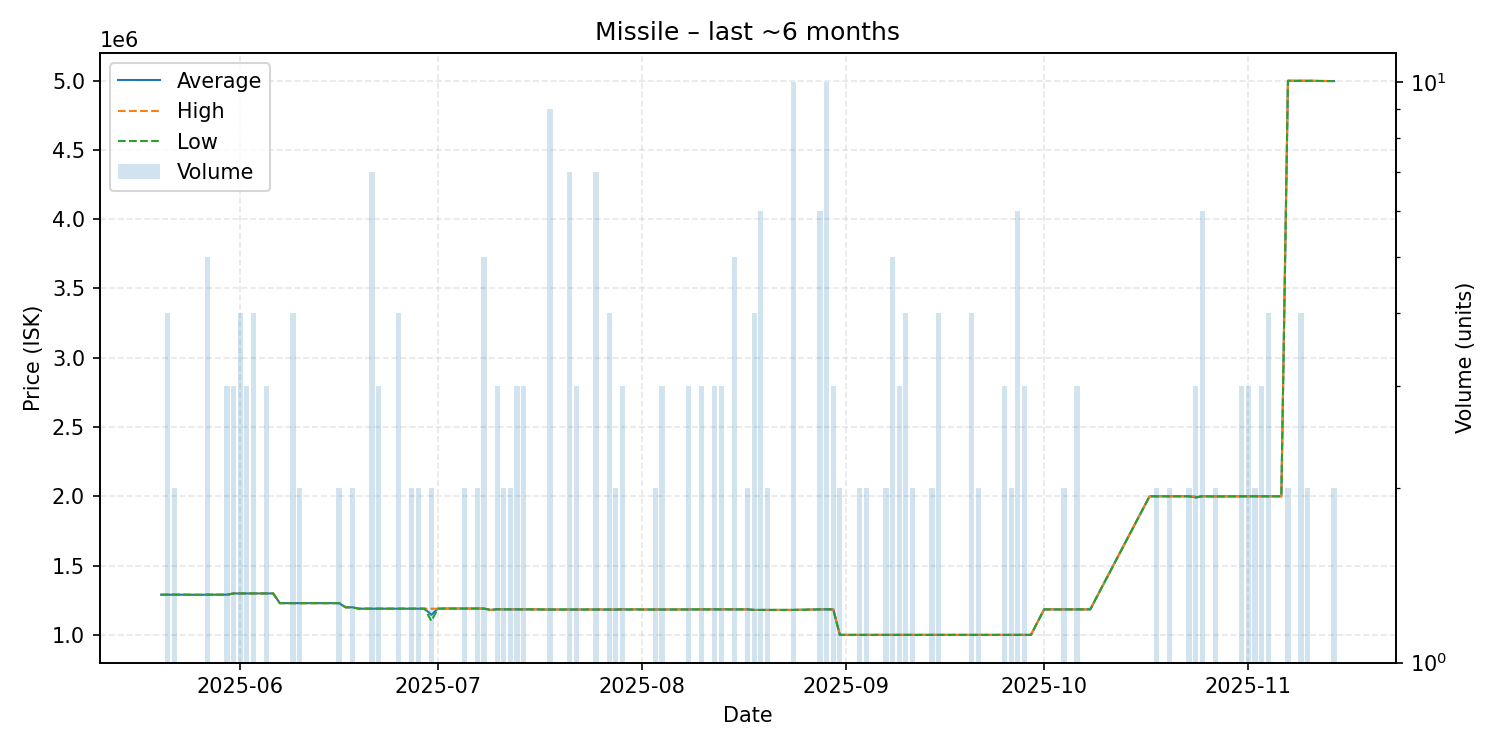

Values plotted in this chart, from the file beside it:
date, average, highest, lowest, order_count, volume
2025-05-20, 1290000, 1290000, 1290000, 1, 1
2025-05-21, 1290000, 1290000, 1290000, 4, 4
2025-05-22, 1290000, 1290000, 1290000, 2, 2
2025-05-23, 1290000, 1290000, 1290000, 1, 1
2025-05-25, 1289000, 1289000, 1289000, 1, 1
2025-05-26, 1289000, 1289000, 1289000, 1, 1
2025-05-27, 1290000, 1290000, 1290000, 5, 5
2025-05-28, 1290000, 1290000, 1290000, 1, 1
2025-05-30, 1290000, 1290000, 1290000, 3, 3
2025-05-31, 1299000, 1299000, 1299000, 3, 3
2025-06-01, 1299000, 1299000, 1299000, 4, 4
2025-06-02, 1299000, 1299000, 1299000, 2, 3
2025-06-03, 1299000, 1299000, 1299000, 4, 4
2025-06-05, 1299000, 1299000, 1299000, 3, 3
2025-06-06, 1299000, 1299000, 1299000, 1, 1
2025-06-07, 1229000, 1229000, 1229000, 1, 1
2025-06-09, 1229000, 1229000, 1229000, 4, 4
2025-06-10, 1229000, 1229000, 1229000, 2, 2
2025-06-11, 1229000, 1229000, 1229000, 1, 1
2025-06-14, 1229000, 1229000, 1229000, 1, 1
2025-06-15, 1229000, 1229000, 1229000, 1, 1
2025-06-16, 1229000, 1229000, 1229000, 2, 2
2025-06-17, 1199000, 1199000, 1199000, 1, 1
2025-06-18, 1199000, 1199000, 1199000, 2, 2
2025-06-19, 1189000, 1189000, 1189000, 1, 1
2025-06-21, 1189000, 1189000, 1189000, 6, 7
2025-06-22, 1189000, 1189000, 1189000, 3, 3
2025-06-23, 1189000, 1189000, 1189000, 1, 1
2025-06-24, 1189000, 1189000, 1189000, 1, 1
2025-06-25, 1189000, 1189000, 1189000, 4, 4
2025-06-26, 1189000, 1189000, 1189000, 1, 1
2025-06-27, 1189000, 1189000, 1189000, 2, 2
2025-06-28, 1189000, 1189000, 1189000, 2, 2
2025-06-29, 1189000, 1189000, 1189000, 1, 1
2025-06-30, 1144500, 1189000, 1100000, 2, 2
2025-07-01, 1189000, 1189000, 1189000, 1, 1
2025-07-02, 1190000, 1190000, 1190000, 1, 1
2025-07-05, 1190000, 1190000, 1190000, 2, 2
2025-07-07, 1190000, 1190000, 1190000, 2, 2
2025-07-08, 1190000, 1190000, 1190000, 4, 5
2025-07-09, 1180000, 1180000, 1180000, 1, 1
2025-07-10, 1185000, 1185000, 1185000, 3, 3
2025-07-11, 1184000, 1184000, 1184000, 2, 2
2025-07-12, 1184000, 1184000, 1184000, 2, 2
2025-07-13, 1184000, 1184000, 1184000, 3, 3
2025-07-14, 1184000, 1184000, 1184000, 3, 3
2025-07-15, 1184000, 1184000, 1184000, 1, 1
2025-07-16, 1184000, 1184000, 1184000, 1, 1
2025-07-17, 1183000, 1183000, 1183000, 1, 1
2025-07-18, 1183000, 1183000, 1183000, 6, 9
2025-07-19, 1183000, 1183000, 1183000, 1, 1
2025-07-21, 1183000, 1183000, 1183000, 7, 7
2025-07-22, 1183000, 1183000, 1183000, 3, 3
2025-07-24, 1183000, 1183000, 1183000, 1, 1
2025-07-25, 1183000, 1183000, 1183000, 3, 7
2025-07-26, 1183000, 1183000, 1183000, 1, 1
2025-07-27, 1183000, 1183000, 1183000, 3, 4
2025-07-28, 1183000, 1183000, 1183000, 1, 2
2025-07-29, 1184000, 1184000, 1184000, 3, 3
2025-07-30, 1183000, 1183000, 1183000, 1, 1
... 79 more rows
